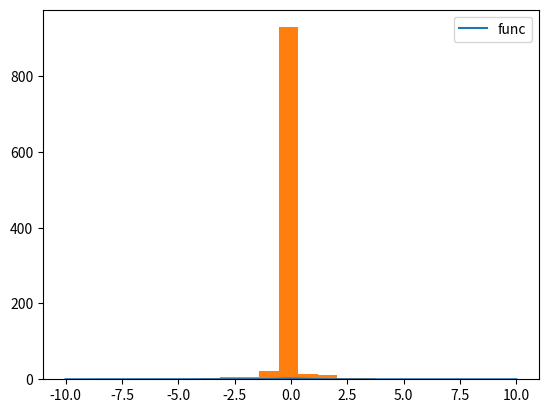

Source code (Python): (Note: this script raises an exception after producing the figure.)
import numpy as np
import seaborn as sns
import matplotlib.pyplot as plt


def integrate(func, limits, n=100):
    '''
    func: the function to be integrated
    limits: list of limits for each variable in the form [[x1, x2], ... , [z1, z2]]
    n: step count, default n=100
    returns: integration using Monte-Carlo sampling, variance
    '''
    n_params = len(limits) # variable number of params
    xi = [np.random.uniform(low=limit[0], high=limit[1], size=(n,)) for limit in limits] # generates a list of lists, xi for each param
    widths = [limits[param][1] - limits[param][0] for param in range(n_params)] # (b - a) for each param

    avg_width = 1
    for width in widths:
        avg_width = avg_width * width # multiplies width of each param together

    f = func(*xi) # passes list of xis into func
    f_squared = func(*xi) ** 2 # f**2 for variance
    

    return avg_width * np.mean(f), (np.mean(f_squared) - np.mean(f) ** 2) / n 


def f1(x):
    return 2     


def f2(x):
    return -x


def f3(x):
    return x**2


def f4(x, y):
    return x * y + x


def n_sphere(*dims):
    
    n_dims = len(dims)
    n_sum = 0
    for i in range(n_dims):
        n_sum += dims[i]**2 
    
    r = np.sqrt(n_sum) 
    step1 = [0 for x in r if x > 2]
    step2 = [1 for x in r if x <= 2]
    step = step1 + step2
    
    return np.array(step)
        

def dim9(ax, ay, az, ba, by, bz, ca, cy, cz):
    a = np.array([ax, ay, az])
    b = np.array([ba, by, bz])
    c = np.array([ca, cy, cz])

    return 1/abs(np.dot(a + b, c.T))


def f5(x):
    return 2 * np.exp(-(x**2))


def metropolis(func, sample_func, x_initial, delta, n=1000):

    x = np.zeros(n) 
    deltas = []
    for i in range(n-1):
        d = np.random.uniform(low=-delta, high=delta)
        deltas.append(d)
        x_trial = x_initial + d
        w = sample_func(x_trial)/sample_func(x_initial)
        if w < 1:
            r = np.random.uniform(low=0, high=1)
            if r > w:
                x[i+1] = x_initial
            else:
                x[i+1] = x_trial
        else:
            x[i+1] = x_trial
  
    f = np.array([func(i) for i in x])
    w = np.array([sample_func(i) for i in x])

    return np.mean(f)/np.mean(w), x


def f6(x):
    A = 2 * np.pi / 3
    return A * 1.5 * np.sin(x)


def f5_weight(x):
    A = 1 / (-2 * np.exp(-10))
    return A * np.exp(-abs(x))


# results
i2a, i2astd = integrate(f1, [[0, 1]], 10000)
print('2a: {:.3f} +- {:.3f}'.format(i2a, i2astd))
i2b, i2bstd = integrate(f2, [[0, 1]], 10000)
print('2b: {:.5f} +- {:.5f}'.format(i2b, i2bstd))
i2c, i2cstd = integrate(f3, [[-2, 2]], 10000)
print('2c: {:.5f} +- {:.5f}'.format(i2c, i2cstd))
i2d, i2dstd = integrate(f4, [[0, 1], [0, 1]], 10000)
print('2d: {:.5f} +- {:.5f}'.format(i2d, i2dstd))
i3a, i3astd = integrate(n_sphere, [[-2, 2], [-2, 2], [-2, 2]], n=10000)
print('3-sphere: {:.5f} +- {:.5f}'.format(i3a, i3astd))
i3b, i3bstd = integrate(n_sphere, [[-2, 2], [-2, 2], [-2, 2], [-2, 2], [-2, 2]], n=10000)
print('3-sphere: {:.5f} +- {:.5f}'.format(i3b, i3bstd))

n = 9
limits = [[0, 1] for _ in range(9)]
i4, i4std = integrate(dim9, limits, n=10000)
print('4: {:.5f} +- {:.5f}'.format(i4, i4std))

i5a, samples = metropolis(f5, f5_weight, 0, 10)
print('5a: ', i5a)

x = np.linspace(-10, 10, 1000)
func = 2 * np.exp(-(x**2)) 

fig, ax = plt.subplots()
ax.plot(x, func, label='func')
ax.hist(samples, bins=10)
ax.legend()
plt.show()

ns = [100, 1000, 10000, 100000, 1000000, 10000000, 100000000]
for n in ns:
    val = 3.544907701811032
    i6a, i6astd = integrate(f5, [[-10, 10]], n)
    print("6a: {} +- {}, n = {}".format(i6a, i6astd, n))

for n in ns:
    i6b, i6bstd = integrate(f6, [[0, np.pi]], n)
    print("6b: {} +- {}, n = {}".format(i6b, i6bstd, n))
